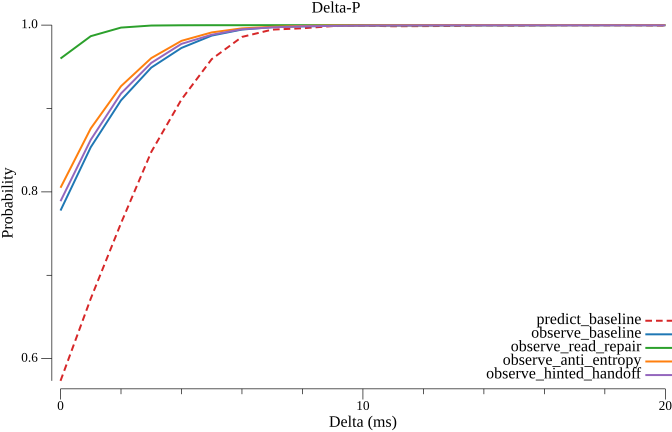

Values plotted in this chart, from the file beside it:
delta_ms, predict_baseline, observe_baseline, observe_read_repair, observe_anti_entropy, observe_hinted_handoff
0.000000, 0.5734, 0.7776, 0.9599, 0.8049, 0.7888
1, 0.672, 0.8536, 0.9867, 0.8761, 0.8625
2, 0.7624, 0.9098, 0.997, 0.9267, 0.918
3, 0.8478, 0.949, 0.9995, 0.9604, 0.9546
4, 0.9108, 0.9726, 0.9998, 0.9811, 0.9775
5, 0.9592, 0.9874, 0.9999, 0.9912, 0.9885
6, 0.9858, 0.9946, 0.9999, 0.9961, 0.995
7, 0.9946, 0.9975, 0.9999, 0.9979, 0.9973
8, 0.9962, 0.9985, 0.9999, 0.999, 0.9986
9, 0.9988, 0.9991, 0.9999, 0.9995, 0.9991
10, 0.9994, 0.9994, 0.9999, 0.9997, 0.9994
11, 0.9986, 0.9995, 0.9999, 0.9998, 0.9996
12, 0.9988, 0.9997, 0.9999, 0.9999, 0.9996
13, 0.999, 0.9998, 0.9999, 1, 0.9997
14, 0.9998, 0.9998, 0.9999, 1, 0.9997
15, 0.9994, 0.9998, 0.9999, 1, 0.9998
16, 0.9998, 0.9999, 0.9999, 1, 0.9998
17, 0.9998, 0.9999, 1, 1, 0.9998
18, 0.9998, 0.9999, 1, 1, 0.9998
19, 0.9998, 0.9999, 1, 1, 0.9998
20, 0.9994, 0.9999, 1, 1, 0.9998
